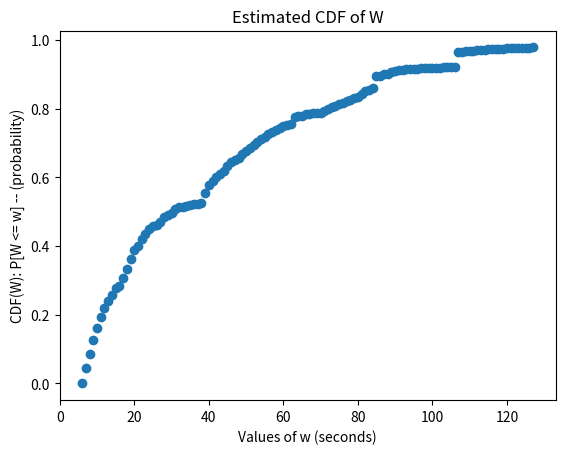

Write the Python code that produced this figure.
import math
import numpy as np
import matplotlib.pyplot as plt

x_0 = 1000
a = 24693
c = 3517
K = math.pow(2, 17)

x_list = [x_0]
u_list = []

# return a random number
def rng():
    # get most recent value
    i = len(x_list)
    value = a * x_list[i - 1] + c
    remainder = value % K
    x_list.append(remainder)
    u_list.append(x_list[i] / K)
    return u_list[len(u_list) - 1]

# returns waiting time value of busy signal
def busy_signal():
    # busy_signal + hang up
    return 3 + 1

def customer_unavail():
    # customer_unavail (25s) + hang up
    return 25 + 1

# returns the seconds taken by customer (max) given a probability
def inverse_funct(prob):
    return round(-12 * np.log(1 - prob), 2)

# performs a calling process and returns the waiting time for one given process
def calling_process():
    wait_time = 0
    failures = 0
    while failures < 4:
        # dial customer
        wait_time = wait_time + 6
        # generate probability to detect busy signal, customer available, or customer unavailable -- cap (customer available probability)
        cap = rng()
        if 0 <= cap < 0.2:      #busy signal
            wait_time = wait_time + busy_signal()
        elif 0.2 <= cap < 0.5:  # customer unavailable
            wait_time = wait_time + customer_unavail()
        else:   # customer available
            # generate a new probability -- customer picks up phone < 25 about 0.8755
            ans_prob = rng()
            if ans_prob <= 0.8755: # customer picks up phone in time
                # from the probability, use inverse function to find particular waiting time value!
                wait_time = wait_time + inverse_funct(ans_prob)
                break   # immediately break/end calling process
            else:   # customer takes too long to pick up phone
                wait_time = wait_time + customer_unavail()
        failures = failures + 1
    return wait_time




# call this function to execute n number of calling processes
# returns "W" -- waiting time -- for n number of calling processes
def perform_simulation(n):
    waiting_results = []
    for i in range(n):
        wait_time = calling_process()
        waiting_results.append(wait_time)
    return waiting_results


n = 1000
results = perform_simulation(n)
for i in range(len(results)):
    print("Trial {}: {}".format(i, results[i]))

est_mean = sum(results)/len(results)
import statistics
print("est_mean: {}".format(est_mean))
results.sort()
est_first_q = results[int(len(results) * 0.25)]
print(results[int(len(results) * 0.5)])

est_third_q = results[int(len(results) * 0.75)]
print("est_first_q: {}".format(est_first_q))
print("est_third_q: {}".format(est_third_q))

# returns estimation of prob. CDF of some w (for RV W)
def CDF_W(results, w):
    count = 0
    for ele in results:
        if ele >= w:
            break
        else:
            count = count + 1
    return count / len(results)


# probability of events:
CDF_15 = CDF_W(results, 15)
print("CDF_15: {}".format(CDF_15))

CDF_20 = CDF_W(results, 20)
print("CDF_20: {}".format(CDF_20))

CDF_30 = CDF_W(results, 30)
print("CDF_30: {}".format(CDF_30))

CDF_R_40 = 1 - CDF_W(results, 40)
print("CDF_R_40: {}".format(CDF_R_40))

CDF_R_60 = 1 - CDF_W(results, 60)
print("CDF_R_60: {}".format(CDF_R_60))

CDF_R_80 = 1 - CDF_W(results, 80)
print("CDF_R_80: {}".format(CDF_R_80))

CDF_R_100 = 1 - CDF_W(results, 100)
print("CDF_R_100: {}".format(CDF_R_100))


cdf_res_x = []
cdf_res_y = []
for w in range(6, 128):
    cdf_res_x.append(w)
    cdf_w = CDF_W(results, w)
    cdf_res_y.append(cdf_w)

plt.scatter(cdf_res_x, cdf_res_y)
plt.title("Estimated CDF of W")
plt.ylabel("CDF(W): P[W <= w] -- (probability)")
plt.xlabel("Values of w (seconds)")

plt.show()
